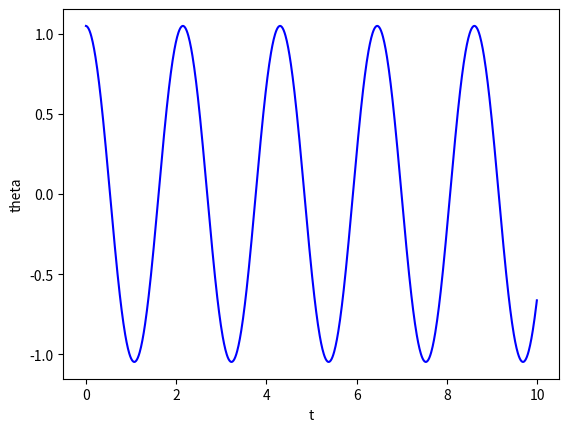
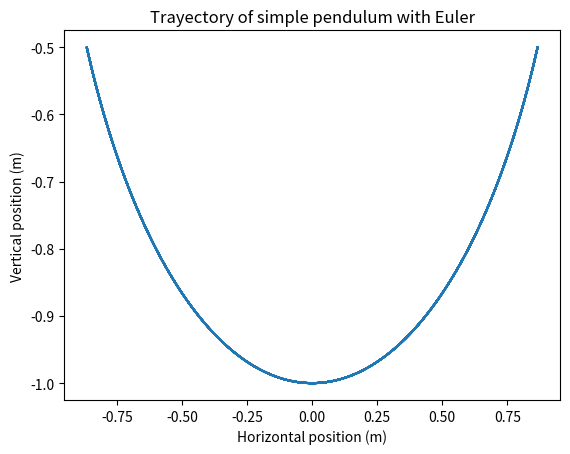
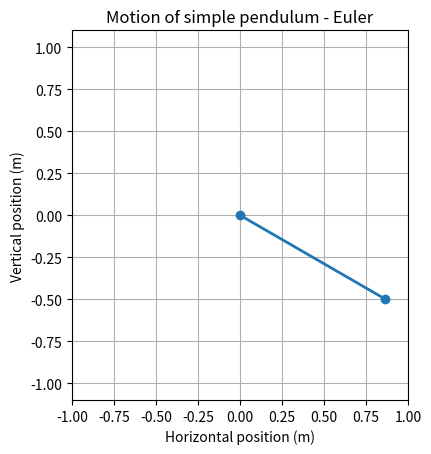
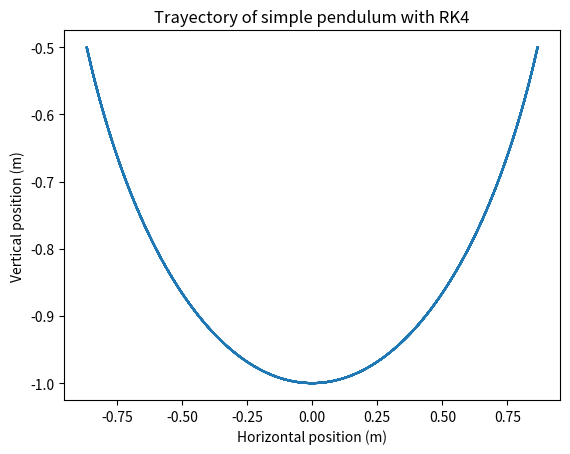
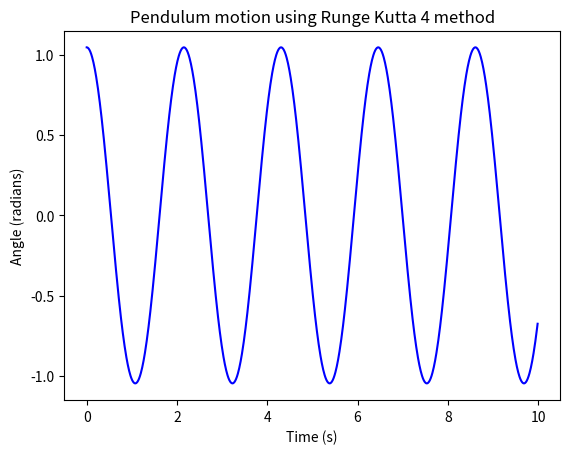
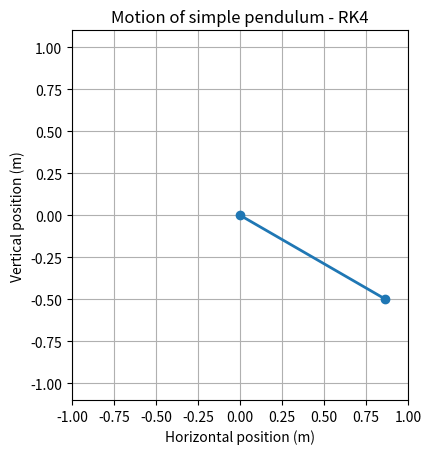

These figures' Python source, in order:
import math
import numpy as np
import matplotlib.pyplot as plt
import matplotlib.animation as animation

def update(num, x, y, line):
    line.set_data([0, x[num]], [0, y[num]])
    return line,

def show_animation(L, t, x, y, title):
    fig, ax = plt.subplots()
    line, = ax.plot([], [], 'o-', lw=2)
    ax.set_xlim(-L, L)
    ax.set_ylim(-1.1*L, 1.1*L)
    ax.set_aspect('equal')
    ax.grid()
    
    ani = animation.FuncAnimation(fig, update, len(t), fargs=[x, y, line], interval=10, blit=True)
    #show animation
    plt.title(title)
    plt.xlabel("Horizontal position (m)")
    plt.ylabel("Vertical position (m)")
    plt.show()

def E (mass, length, gravity, theta):
    return T(mass, length, theta) + V(mass, gravity, length, theta)

def T (mass, length, theta):
    return (1/2)*mass*(math.pow(length,2))*(math.pow(theta, 2))

def V (mass, gravity, length, theta):
    return mass*gravity*length - (mass*gravity*length)*(math.cos(theta))

def r (length, x):
    return np.array([length*math.sin(x), -length*math.cos(x)])

#cambio de variables
def z (theta_prime): 
    return theta_prime

def z_prime (x, w0):
    return -(w0**2)*math.sin(x)

def euler_explicito (y0, x0, t0, tn, step, f, gravity, length, mass): #f = z' = theta''
    w0 = math.sqrt(gravity/length)
    t_start = t0
    t_end = tn
    t = np.arange(t_start, t_end, step)
    positions = np.zeros(len(t)) #z'
    velocity = np.zeros(len(t)) #z
    positions[0] = y0 
    velocity[0] = x0 #velocidad

    for i in range(1, len(t)):
        velocity[i] = velocity[i-1] + step*f(positions[i-1], w0)
        positions[i] = positions[i-1] + step*velocity[i]

    plt.plot (t, positions, 'b', label='trayectoria')
    plt.xlabel('t')
    plt.ylabel('theta')
    plt.show()
    
    _x = length*np.sin(positions)
    _y = -length*np.cos(positions)
    plt.plot(_x, _y)
    plt.title("Trayectory of simple pendulum with Euler")
    plt.xlabel("Horizontal position (m)")
    plt.ylabel("Vertical position (m)")
    plt.show()
    
    show_animation(length, t, _x, _y, "Motion of simple pendulum - Euler")


def f(ti, yi):
    gravity = 9.81
    length = 1
    theta, omega = yi
    theta_dt = omega
    omega_dt = -(gravity/length)*np.sin(theta)
    return np.array([theta_dt, omega_dt])

def rungeKutta4_method(gravity, length, theta0, omega0, mass, t0, tn, h):
    y0 = np.array([theta0, omega0])
    
    t = np.arange(t0, tn, h)
    y = np.zeros((len(t), 2)) # vamos a tener un arreglo de len(t) arreglos de dos elementos
    y[0] = y0
    
    for i in range(len(t)-1):
        k1 = h*f(t[i], y[i])
        k2 = h*f(t[i] + 0.5*h, y[i] + 0.5*k1)
        k3 = h*f(t[i] + 0.5*h, y[i] + 0.5*k2)
        k4 = h*f(t[i] + h, y[i] + k3)
        
        y[i+1] = y[i] + (1/6)*(k1 + 2*k2 + 2*k3 + k4)
    
    #plot solution
    theta = y[:,0] 
    _x = length*np.sin(theta)
    _y = -length*np.cos(theta)
    
    
    plt.plot(_x, _y)
    plt.title("Trayectory of simple pendulum with RK4")
    plt.xlabel("Horizontal position (m)")
    plt.ylabel("Vertical position (m)")
    plt.show()
    
    plt.plot(t, theta, 'b')
    plt.xlabel('Time (s)')
    plt.ylabel('Angle (radians)')
    plt.title('Pendulum motion using Runge Kutta 4 method')
    plt.show()
    
    
    omega = np.zeros(len(t))
    for i in range(len(t)):
        omega[i] = y[i,1]
    
    
    kinetic_energy = 0.5*mass*(length**2)*(omega*omega)
    potential_energy = -mass*gravity*length*np.cos(theta) + mass*gravity*length
    total_energy = kinetic_energy + potential_energy
    """
    print("Total energy:\n")
    print(total_energy)
    
    print("Kinetic energy:\n")
    print(kinetic_energy)
    
    print("Potential energy:\n")
    print(potential_energy)
    """
    #return t, theta, _x, _y
    
    show_animation(length, t, _x, _y, "Motion of simple pendulum - RK4")


if __name__ == '__main__':
    euler_explicito(math.pi/3, 0, 0, 10, 0.01, z_prime, 9.81, 1, 1)
    rungeKutta4_method(9.81, 1, math.pi/3, 0, 1, 0, 10, 0.01)

    
